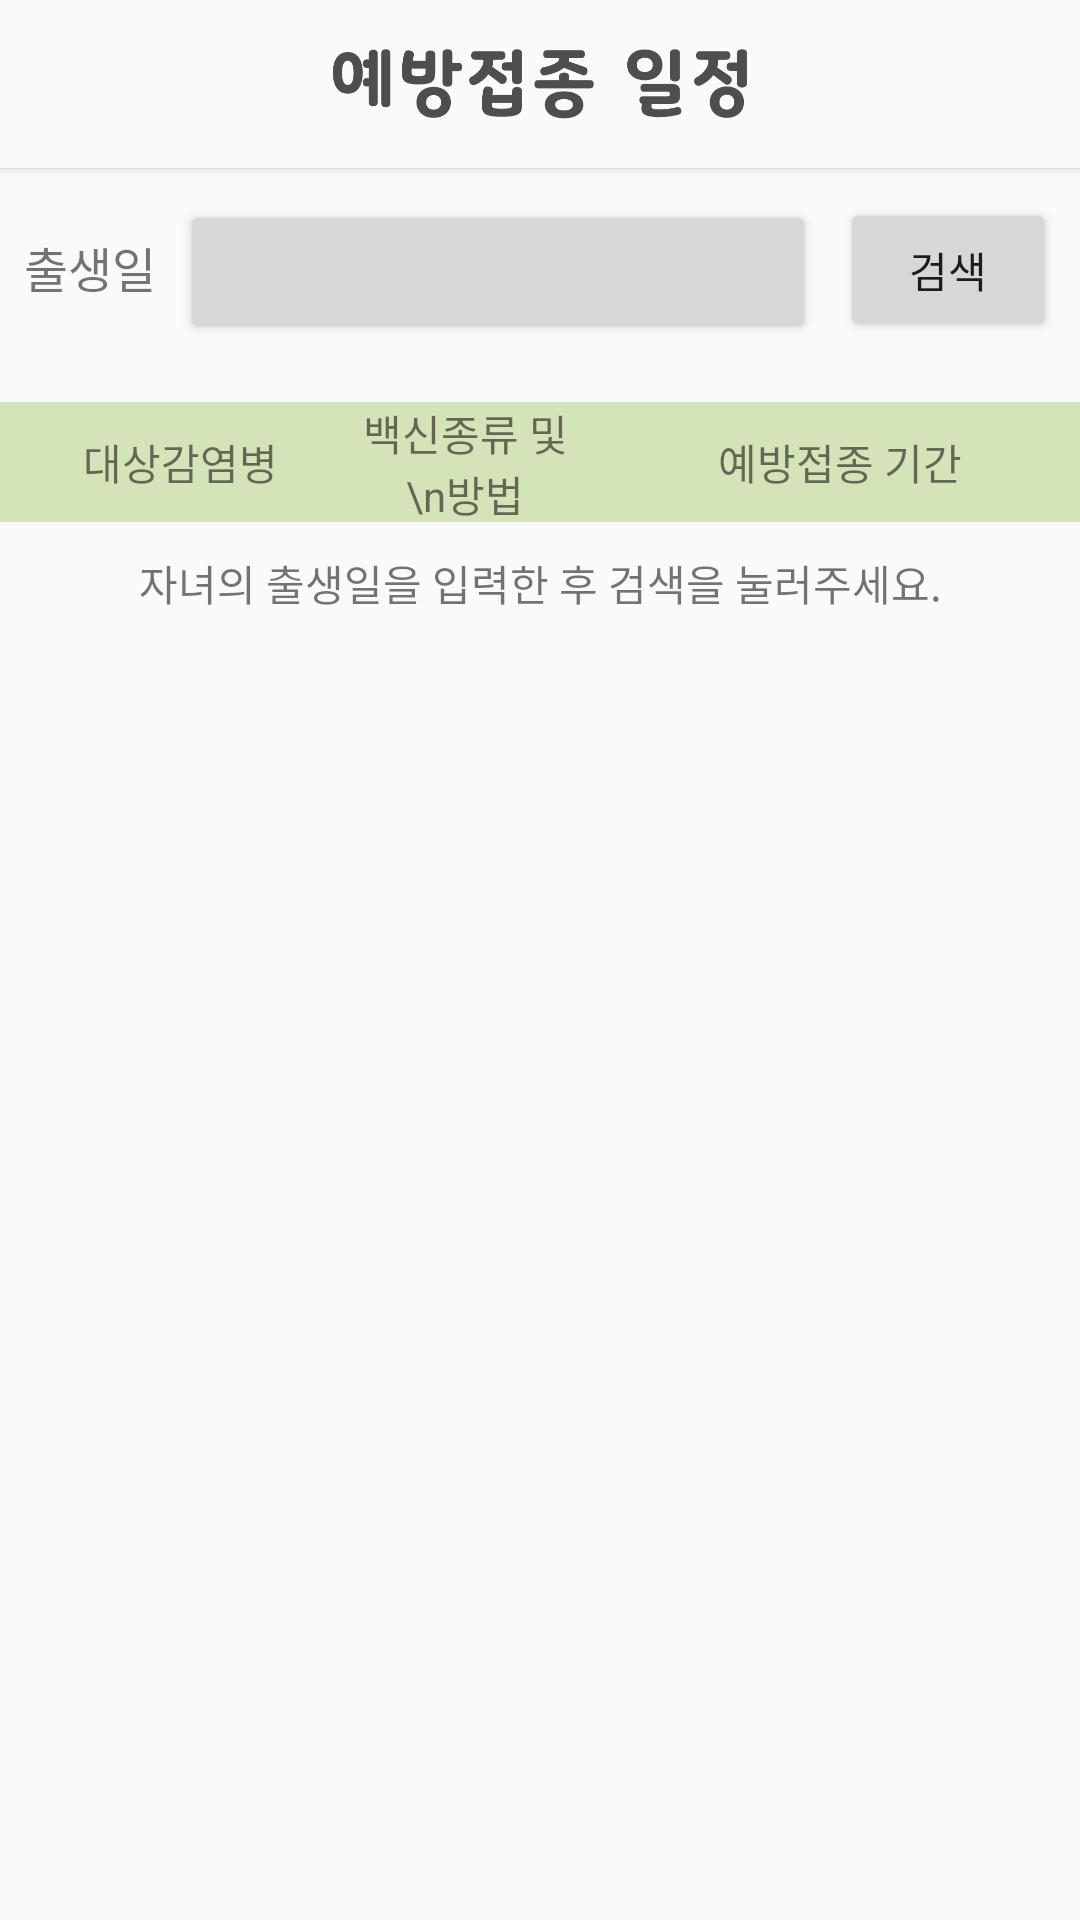

Here is an Android app screen rendered from its layout file. Give the layout XML and the strings, colors and styles it references.
<!-- AndroidManifest.xml: application theme AppTheme -->
<!-- res/layout/activity_schedule.xml -->
<?xml version="1.0" encoding="utf-8"?>
<LinearLayout xmlns:android="http://schemas.android.com/apk/res/android"
    xmlns:app="http://schemas.android.com/apk/res-auto"
    xmlns:tools="http://schemas.android.com/tools"
    android:layout_width="match_parent"
    android:layout_height="match_parent"
    tools:context=".ma01_20170993.FindKindergarden.FindKindergardenActivity"
    android:orientation="vertical">

    <androidx.appcompat.widget.Toolbar
        android:id="@+id/toolbar"
        android:layout_width="match_parent"
        android:layout_height="?attr/actionBarSize"
        android:background="?android:attr/windowBackground"
        android:theme="@style/ToolbarTheme"
        app:titleTextColor="@android:color/white"
        android:elevation="2dp">

        <TextView
            android:id="@+id/toolbar_title"
            android:layout_width="140dp"
            android:layout_height="25dp"
            android:layout_gravity="center"
            android:background="@drawable/title11"
            android:textSize="20sp"
            tools:layout_editor_absoluteX="161dp"
            tools:layout_editor_absoluteY="15dp" />
    </androidx.appcompat.widget.Toolbar>

    <LinearLayout
        android:layout_width="match_parent"
        android:layout_height="wrap_content"
        android:layout_marginTop="10dp"
        android:orientation="horizontal">

        <TextView
            android:layout_width="wrap_content"
            android:layout_height="wrap_content"
            android:layout_marginLeft="8dp"
            android:layout_marginRight="8dp"
            android:text="출생일"
            android:textSize="16sp" />

        <Button
            android:id="@+id/btnBirthDate"
            android:layout_width="match_parent"
            android:layout_height="wrap_content"
            android:layout_marginRight="8dp"
            android:layout_weight="1" />

        <Button
            android:id="@+id/btnBirthSearch"
            android:layout_width="match_parent"
            android:layout_height="wrap_content"
            android:layout_marginRight="8dp"
            android:layout_weight="2"
            android:onClick="onClick"
            android:text="검색" />

    </LinearLayout>

    <LinearLayout
        android:layout_width="match_parent"
        android:layout_height="wrap_content"
        android:layout_marginTop="10dp"
        android:orientation="horizontal">

        <TextView
            android:id="@+id/tvAge1"
            android:layout_width="wrap_content"
            android:layout_height="wrap_content"
            android:layout_marginLeft="10dp"
            android:text="나이"
            android:visibility="gone" />

        <TextView
            android:id="@+id/tvAge2"
            android:layout_width="wrap_content"
            android:layout_height="wrap_content"
            android:layout_marginLeft="10dp"
            android:layout_marginRight="10dp"
            android:layout_weight="1"
            android:text="TextView"
            android:visibility="gone" />
    </LinearLayout>

    <LinearLayout
        android:layout_width="match_parent"
        android:layout_height="wrap_content"
        android:orientation="horizontal">

        <TextView
            android:layout_width="110dp"
            android:layout_height="match_parent"
            android:layout_marginTop="10dp"
            android:layout_weight="0"
            android:background="#D5E3B8"
            android:gravity="center_horizontal|center_vertical"
            android:paddingLeft="10dp"
            android:text="대상감염병"
            android:textSize="14sp" />

        <TextView
            android:layout_width="80dp"
            android:layout_height="40dp"
            android:layout_marginTop="10dp"
            android:layout_weight="0"
            android:background="#D5E3B8"
            android:gravity="center_horizontal|center_vertical"
            android:paddingLeft="10dp"
            android:text="백신종류 및\n방법"
            android:textSize="14sp" />

        <TextView
            android:layout_width="match_parent"
            android:layout_height="match_parent"
            android:layout_marginTop="10dp"
            android:layout_weight="0"
            android:background="#D5E3B8"
            android:gravity="center_horizontal|center_vertical"
            android:paddingLeft="10dp"
            android:text="예방접종 기간"
            android:textSize="14sp" />

    </LinearLayout>

    <TextView
        android:id="@+id/tvDesc"
        android:layout_width="match_parent"
        android:layout_height="wrap_content"
        android:layout_margin="10dp"
        android:gravity="center_horizontal"
        android:text="자녀의 출생일을 입력한 후 검색을 눌러주세요." />

    <ListView
        android:id="@+id/lvschs"
        android:layout_width="match_parent"
        android:layout_height="match_parent"
        android:layout_weight="0"
        android:visibility="gone" />

</LinearLayout>
<!-- resources referenced by this layout -->
<resources>
  <!-- drawable title11: png bitmap (drawable-v24, 23699 bytes) -->
  <style name="ToolbarTheme" parent="@style/ThemeOverlay.AppCompat.ActionBar">
          
          <item name="colorControlNormal">@color/colorGray</item>
      </style>
  <style name="AppTheme" parent="Theme.AppCompat.Light.NoActionBar">
          
          <item name="colorPrimary">@color/colorWhite</item>
          <item name="colorPrimaryDark">@color/colorPrimaryDark</item>
          <item name="colorAccent">@color/colorGray2</item>
      </style>
  <color name="colorGray">#A6A5A5</color>
  <color name="colorWhite">#ffffff</color>
  <color name="colorPrimaryDark">#00574B</color>
  <color name="colorGray2">#4e4e4e</color>
</resources>
